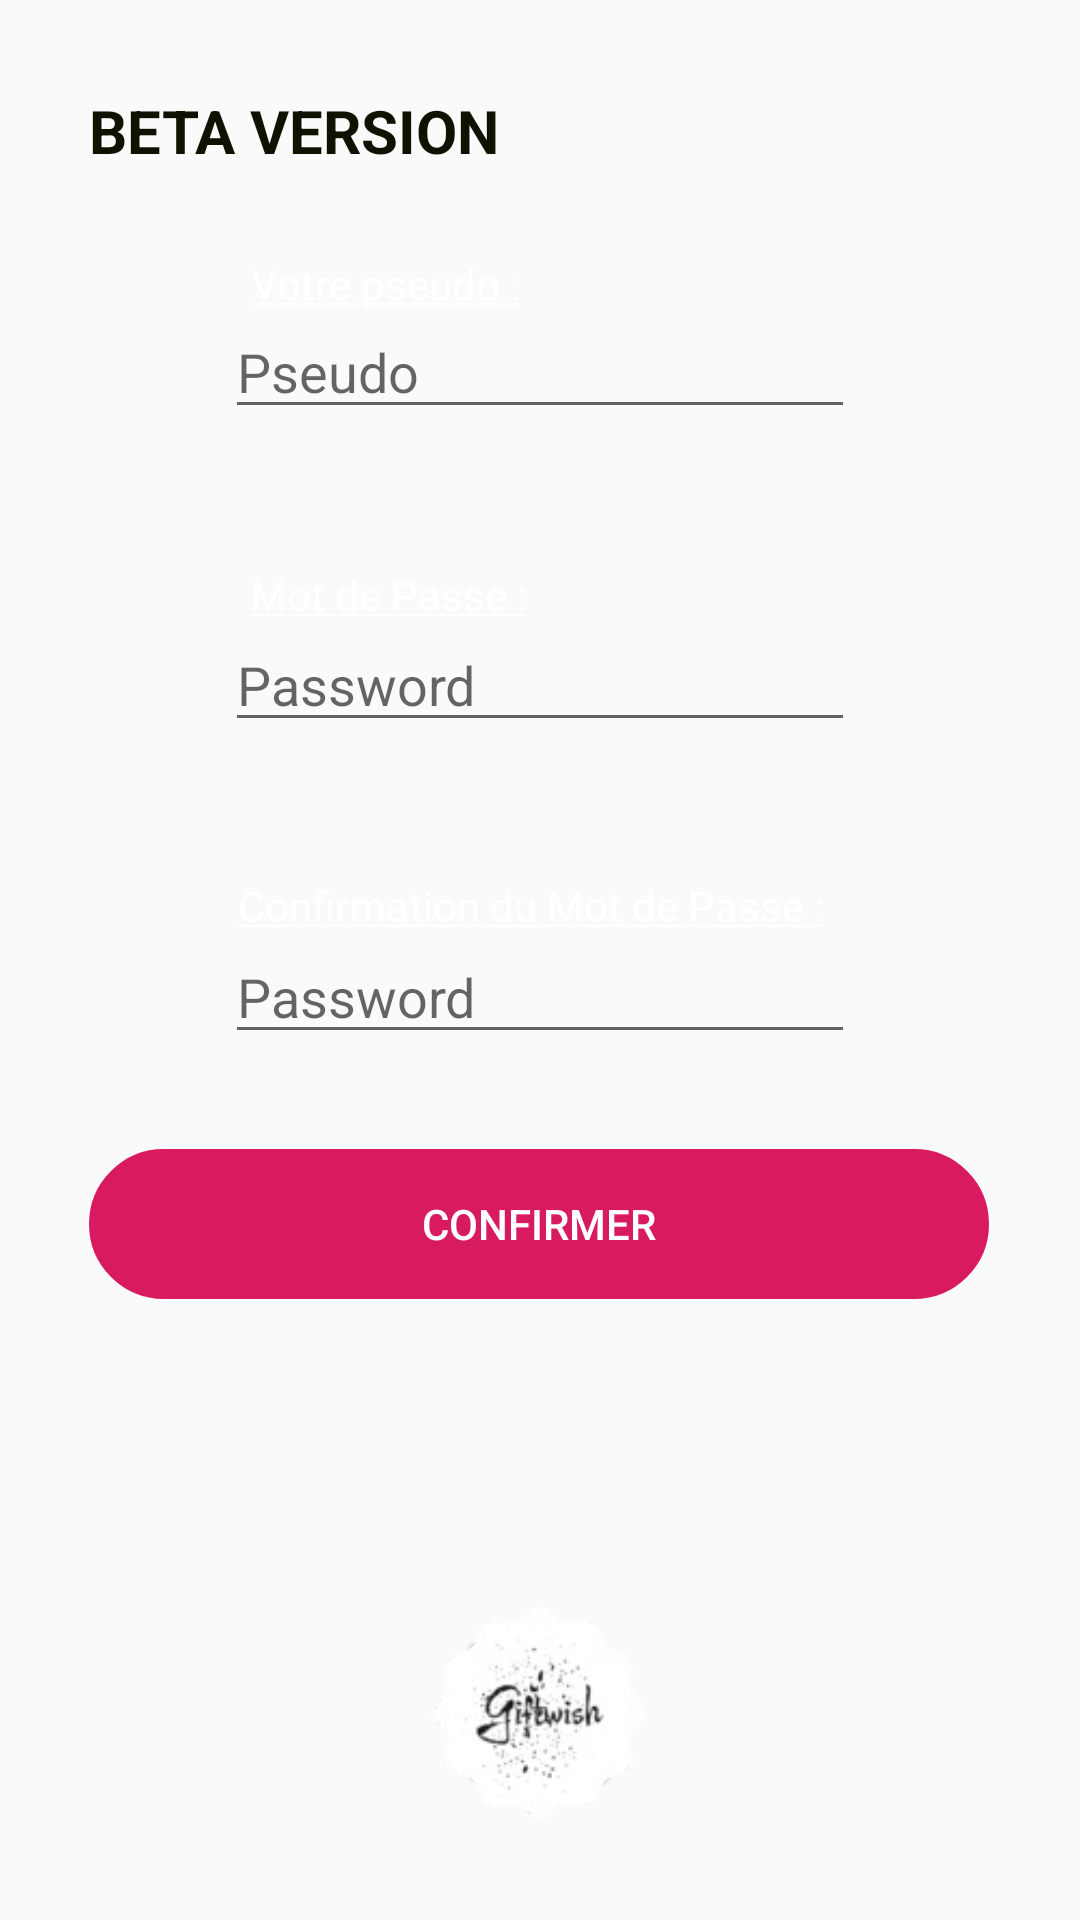

Android layout source for this screen:
<!-- AndroidManifest.xml: application theme AppTheme -->
<!-- res/layout/activity_register.xml -->
<?xml version="1.0" encoding="utf-8"?>
<androidx.constraintlayout.widget.ConstraintLayout xmlns:android="http://schemas.android.com/apk/res/android"
    xmlns:app="http://schemas.android.com/apk/res-auto"
    xmlns:tools="http://schemas.android.com/tools"
    android:layout_width="match_parent"
    android:layout_height="match_parent"
    android:background="@drawable/gradient"
    tools:context="be.uclouvain.lsinf1225.groupel32.wishlist.Interface.Register">

    <EditText
        android:id="@+id/pseudo"
        android:layout_width="wrap_content"
        android:layout_height="wrap_content"
        android:ems="10"
        android:hint="@string/Pseudo_register"
        android:maxLength="15"
        android:inputType="textPersonName"
        app:layout_constraintBottom_toBottomOf="parent"
        app:layout_constraintEnd_toEndOf="parent"
        app:layout_constraintStart_toStartOf="parent"
        app:layout_constraintTop_toTopOf="parent"
        app:layout_constraintVertical_bias="0.17" />

    <TextView
        android:id="@+id/textView5"
        android:layout_width="wrap_content"
        android:layout_height="wrap_content"
        android:text="@string/MDP"
        android:textColor="@color/Blanc"
        app:layout_constraintBottom_toBottomOf="parent"
        app:layout_constraintEnd_toEndOf="parent"
        app:layout_constraintHorizontal_bias="0.311"
        app:layout_constraintStart_toStartOf="parent"
        app:layout_constraintTop_toTopOf="parent"
        app:layout_constraintVertical_bias="0.304" />

    <EditText
        android:id="@+id/MDP"
        android:layout_width="wrap_content"
        android:layout_height="wrap_content"
        android:ems="10"
        android:hint="@string/Password_register"
        android:maxLength="15"
        android:inputType="textPassword"
        app:layout_constraintBottom_toBottomOf="parent"
        app:layout_constraintEnd_toEndOf="parent"
        app:layout_constraintStart_toStartOf="parent"
        app:layout_constraintTop_toTopOf="parent"
        app:layout_constraintVertical_bias="0.344" />

    <TextView
        android:id="@+id/textView6"
        android:layout_width="wrap_content"
        android:layout_height="wrap_content"
        android:text="@string/Confirmation"
        android:textColor="@color/Blanc"
        app:layout_constraintBottom_toBottomOf="parent"
        app:layout_constraintEnd_toEndOf="parent"
        app:layout_constraintHorizontal_bias="0.481"
        app:layout_constraintStart_toStartOf="parent"
        app:layout_constraintTop_toTopOf="parent"
        app:layout_constraintVertical_bias="0.471" />

    <TextView
        android:id="@+id/textView"
        android:layout_width="wrap_content"
        android:layout_height="wrap_content"
        android:text="@string/pseudo"
        android:textColor="@color/Blanc"
        app:layout_constraintBottom_toBottomOf="parent"
        app:layout_constraintEnd_toEndOf="parent"
        app:layout_constraintHorizontal_bias="0.31"
        app:layout_constraintStart_toStartOf="parent"
        app:layout_constraintTop_toTopOf="parent"
        app:layout_constraintVertical_bias="0.137" />

    <EditText
        android:id="@+id/CMDP"
        android:layout_width="wrap_content"
        android:layout_height="wrap_content"
        android:ems="10"
        android:hint="@string/Password_register"
        android:maxLength="15"
        android:inputType="textPassword"
        app:layout_constraintBottom_toBottomOf="parent"
        app:layout_constraintEnd_toEndOf="parent"
        app:layout_constraintStart_toStartOf="parent"
        app:layout_constraintTop_toTopOf="parent"
        app:layout_constraintVertical_bias="0.518" />

    <Button
        android:id="@+id/continuer"
        android:layout_width="300dp"
        android:layout_height="50dp"
        android:background="@drawable/circle_button"
        android:backgroundTint="@color/colorAccent"
        android:onClick="CreateUser"
        android:text="Confirmer"
        android:textColor="@color/Blanc"
        app:layout_constraintBottom_toBottomOf="parent"
        app:layout_constraintEnd_toEndOf="parent"
        app:layout_constraintHorizontal_bias="0.495"
        app:layout_constraintStart_toStartOf="parent"
        app:layout_constraintTop_toTopOf="parent"
        app:layout_constraintVertical_bias="0.649" />

    <TextView
        android:id="@+id/error"
        android:layout_width="wrap_content"
        android:layout_height="wrap_content"
        android:text=""
        android:textColor="#FF0000"
        android:textSize="18dp"
        android:textStyle="bold"
        app:layout_constraintBottom_toBottomOf="parent"
        app:layout_constraintEnd_toEndOf="parent"
        app:layout_constraintHorizontal_bias="0.498"
        app:layout_constraintStart_toStartOf="parent"
        app:layout_constraintTop_toTopOf="parent"
        app:layout_constraintVertical_bias="0.757" />

    <TextView
        android:id="@+id/beta_text"
        android:layout_width="wrap_content"
        android:layout_height="wrap_content"
        android:text="@string/BETA"
        android:textStyle="bold"
        android:textSize="20dp"
        android:textColor="#110"
        app:layout_constraintBottom_toBottomOf="parent"
        app:layout_constraintEnd_toEndOf="parent"
        app:layout_constraintHorizontal_bias="0.133"
        app:layout_constraintStart_toStartOf="parent"
        app:layout_constraintTop_toTopOf="parent"
        app:layout_constraintVertical_bias="0.049" />

    <ImageView
        android:id="@+id/imageView13"
        android:layout_width="171dp"
        android:layout_height="138dp"
        app:layout_constraintBottom_toBottomOf="parent"
        app:layout_constraintEnd_toEndOf="parent"
        app:layout_constraintHorizontal_bias="0.497"
        app:layout_constraintStart_toStartOf="parent"
        app:layout_constraintTop_toTopOf="parent"
        app:layout_constraintVertical_bias="1.0"
        app:srcCompat="@drawable/sans_fond" />

</androidx.constraintlayout.widget.ConstraintLayout>
<!-- resources referenced by this layout -->
<resources>
  <color name="Blanc">#FFFFFF</color>
  <color name="colorAccent">#D81B60</color>
  <!-- drawable circle_button (drawable) -->
  <?xml version="1.0" encoding="utf-8"?>
  <shape xmlns:android="http://schemas.android.com/apk/res/android">
  
      <stroke
          android:width="2dp"
          android:color="@color/colorAccent"
          android:background="@color/colorAccent"/>
  
      <corners
          android:bottomLeftRadius="25dp"
          android:bottomRightRadius="25dp"
          android:topLeftRadius="25dp"
          android:topRightRadius="25dp" />
  
  </shape>
  <!-- drawable sans_fond: png bitmap (drawable, 9368 bytes) -->
  <string name="BETA">BETA VERSION</string>
  <string name="Confirmation"><u>Confirmation du Mot de Passe :</u></string>
  <string name="MDP"><u>Mot de Passe :</u></string>
  <string name="Password_register">Password</string>
  <string name="Pseudo_register">Pseudo</string>
  <string name="pseudo"><u>Votre pseudo :</u></string>
  <style name="AppTheme" parent="Theme.AppCompat.Light.NoActionBar">
          
          <item name="colorPrimary">@color/Noir</item>
          <item name="colorPrimaryDark">@color/Noir</item>
          <item name="colorAccent">@color/colorAccent</item>
      </style>
  <color name="Noir">#110</color>
</resources>
